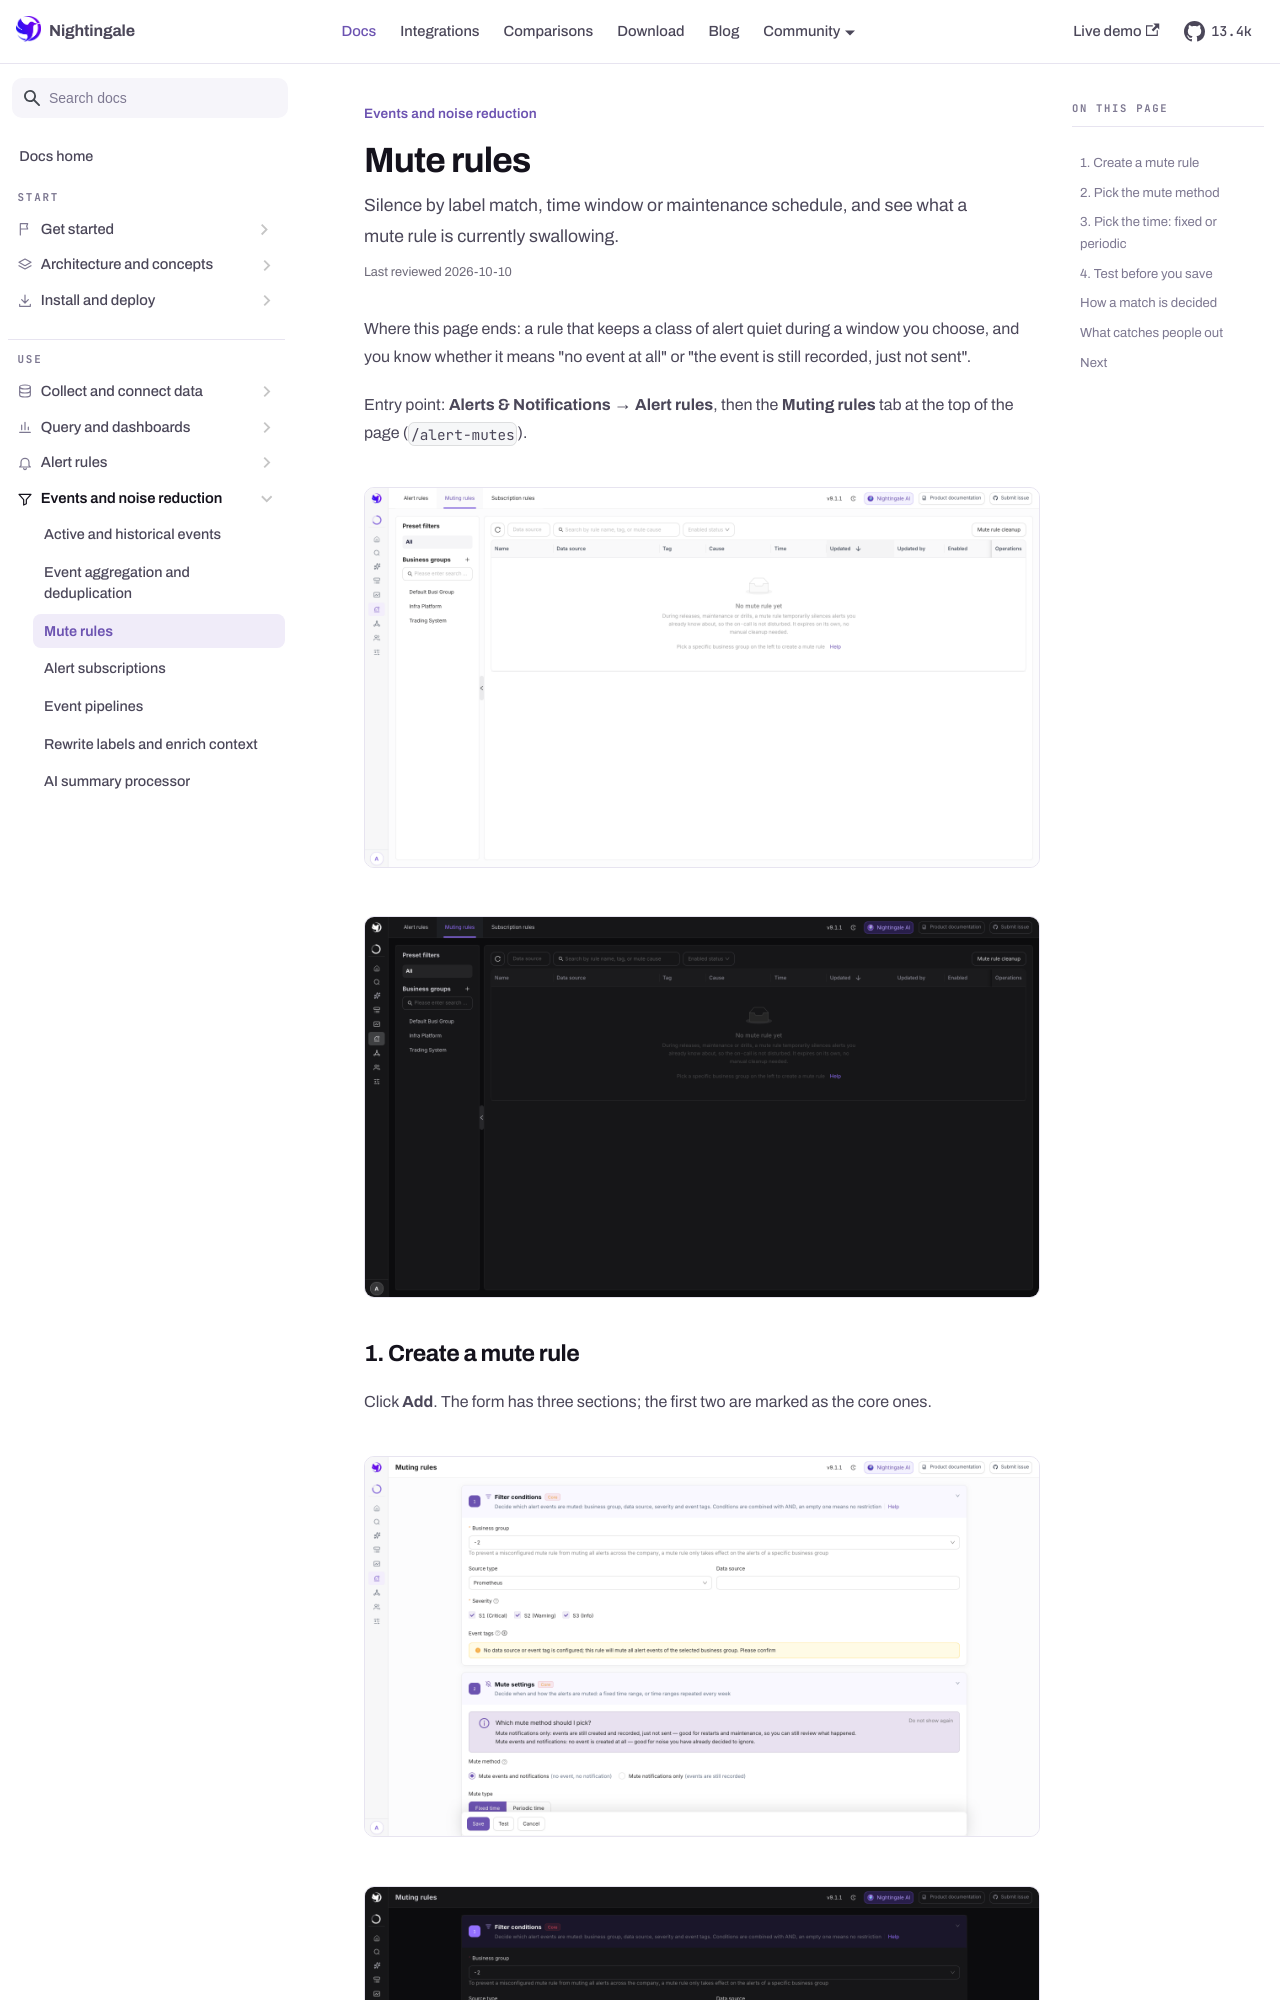

repository: n9e/n9e.github.io · page: docs/events/mute-rules.html · generator: docusaurus

---
title: "Mute rules"
sidebar_label: "Mute rules"
description: "Silence by label match, time window or maintenance schedule, and see what a mute rule is currently swallowing."
last_reviewed: 2026-10-10
---

Where this page ends: a rule that keeps a class of alert quiet during a window you choose, and
you know whether it means "no event at all" or "the event is still recorded, just not sent".

Entry point: **Alerts & Notifications → Alert rules**, then the **Muting rules** tab at the top
of the page (`/alert-mutes`).

<Shot src="/img/docs/events/mute-rules" alt="The muting rules list" />

## 1. Create a mute rule

Click **Add**. The form has three sections; the first two are marked as the core ones.

<Shot src="/img/docs/events/mute-form" alt="The mute rule form" />

**Filter conditions** decide which events get muted. They are AND-ed, and an empty one means
no restriction:

| Field | What it does |
|---|---|
| Business group | Required. A mute rule **only affects events of this one business group** — the form says so, and the reason is to stop a mis-typed rule from muting the whole company |
| Data source type / Data source | Empty = unrestricted. Pick the type, then an instance, to mute just one Prometheus |
| Severity | Three checkboxes, all ticked by default. Only ticked severities are muted; the rest still alert |
| Event tags | Label match conditions; add several rows, AND-ed together |

The six operators, all applied to a label's **value**:

| Operator | Meaning |
|---|---|
| `==` | Equals a value |
| `!=` | Does not equal a value |
| `=~` | Matches a regex |
| `!~` | Does not match a regex |
| `in` | One of a set of values |
| `not in` | Not in a set of values |

For OR semantics, split into several mute rules — **any one matching mutes the event**.

Leaving both data source and event tags empty **is allowed**, but a yellow banner warns that
"this rule will mute all alert events of the selected business group". Confirm before saving.
